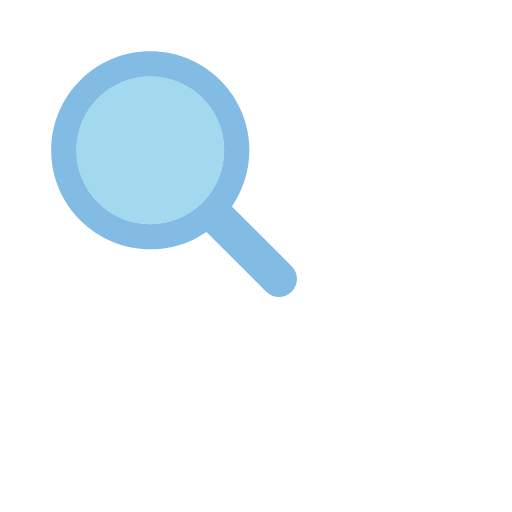
t = 0.00 s
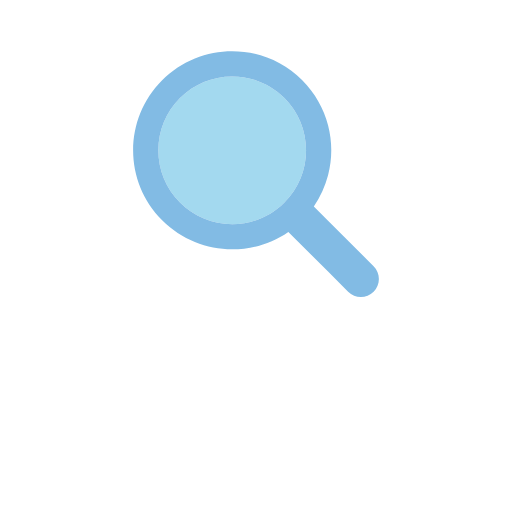
t = 0.17 s
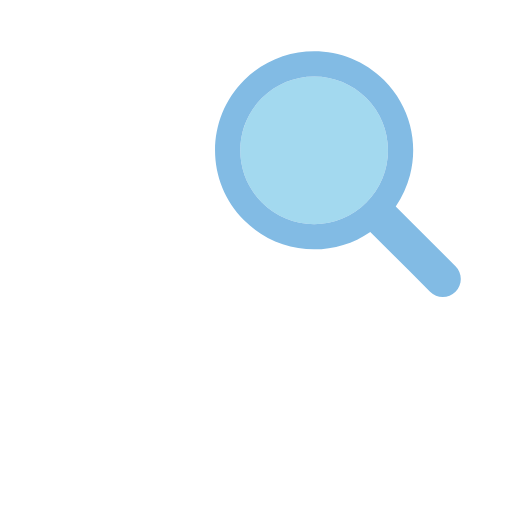
t = 0.33 s
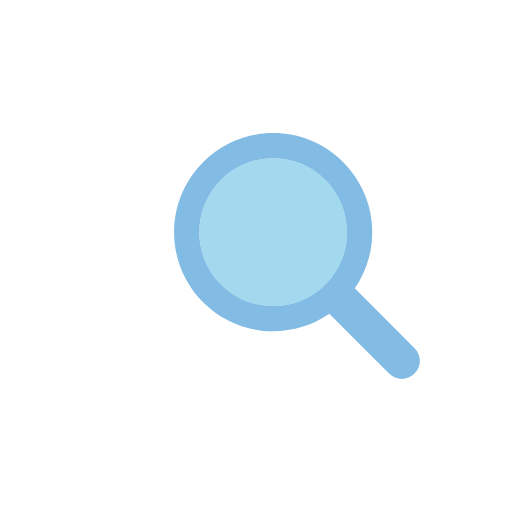
t = 0.50 s
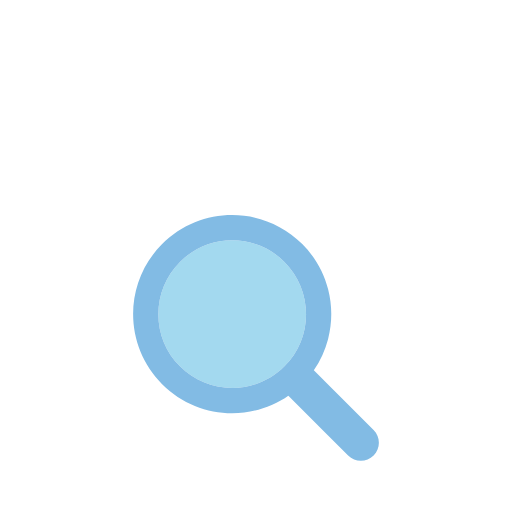
t = 0.66 s
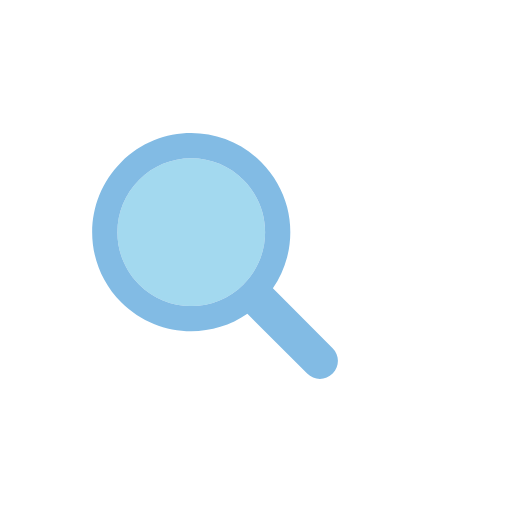
t = 0.83 s

The animated SVG that drew these frames (rendered in a browser with its animation timeline set to each time). Animation: 1 SMIL element (animateTransform=1); one cycle of 1.00 s, repeats indefinitely.

<?xml version="1.0" encoding="utf-8"?>
<svg xmlns="http://www.w3.org/2000/svg" xmlns:xlink="http://www.w3.org/1999/xlink" style="margin: auto; background: rgba(0, 0, 0, 0) none repeat scroll 0% 0%; display: block; shape-rendering: auto;" width="200px" height="200px" viewBox="0 0 100 100" preserveAspectRatio="xMidYMid">
<g transform="translate(50 50)">
  <g transform="scale(0.8)">
    <g transform="translate(-50 -50)">
      <g>
        <animateTransform attributeName="transform" type="translate" repeatCount="indefinite" dur="1s" values="-20 -20;20 -20;0 20;-20 -20" keyTimes="0;0.33;0.66;1"></animateTransform>
        <path fill="#a3d9ef" d="M44.19 26.158c-4.817 0-9.345 1.876-12.751 5.282c-3.406 3.406-5.282 7.934-5.282 12.751 c0 4.817 1.876 9.345 5.282 12.751c3.406 3.406 7.934 5.282 12.751 5.282s9.345-1.876 12.751-5.282 c3.406-3.406 5.282-7.934 5.282-12.751c0-4.817-1.876-9.345-5.282-12.751C53.536 28.033 49.007 26.158 44.19 26.158z"></path>
        <path fill="#82bbe4" d="M78.712 72.492L67.593 61.373l-3.475-3.475c1.621-2.352 2.779-4.926 3.475-7.596c1.044-4.008 1.044-8.23 0-12.238 c-1.048-4.022-3.146-7.827-6.297-10.979C56.572 22.362 50.381 20 44.19 20C38 20 31.809 22.362 27.085 27.085 c-9.447 9.447-9.447 24.763 0 34.21C31.809 66.019 38 68.381 44.19 68.381c4.798 0 9.593-1.425 13.708-4.262l9.695 9.695 l4.899 4.899C73.351 79.571 74.476 80 75.602 80s2.251-0.429 3.11-1.288C80.429 76.994 80.429 74.209 78.712 72.492z M56.942 56.942 c-3.406 3.406-7.934 5.282-12.751 5.282s-9.345-1.876-12.751-5.282c-3.406-3.406-5.282-7.934-5.282-12.751 c0-4.817 1.876-9.345 5.282-12.751c3.406-3.406 7.934-5.282 12.751-5.282c4.817 0 9.345 1.876 12.751 5.282 c3.406 3.406 5.282 7.934 5.282 12.751C62.223 49.007 60.347 53.536 56.942 56.942z"></path>
      </g>
    </g>
  </g>
</g>
<!-- [ldio] generated by https://loading.io/ --></svg>
